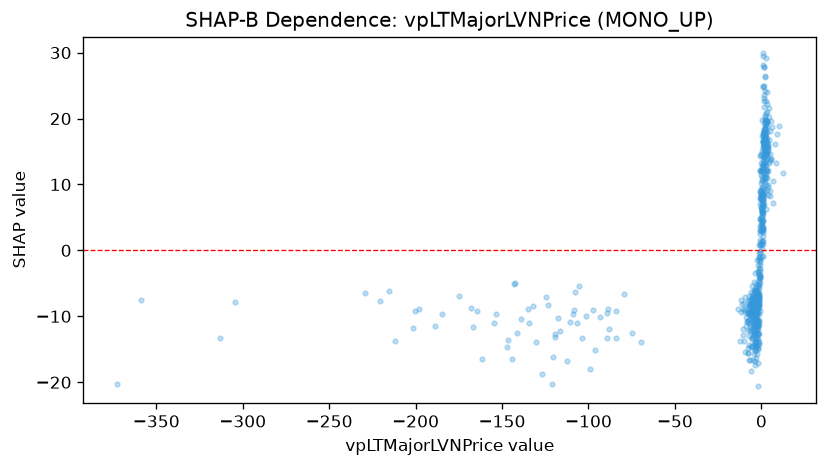

Data behind this chart, as committed beside it:
feature_value, shap_value
2.633, 13.01
3.827, 8.381
1.472, 7.099
0.8645, 24.76
0.753, 1.428
1.645, 10.7
0.3041, 10.68
0.6926, 2.741
0.7846, 3.131
0.7631, 1.002
1.016, 24.88
0.9083, 29.43
0.6651, 5.491
0.3959, 17.3
0.3288, 15.05
0.3807, 12.75
1.773, 22.66
1.529, 23.08
1.501, 27.81
1.522, 27.81
2.246, 26.33
1.609, 18.07
1.526, 16.42
2.161, 17.92
0.8705, 16.51
1.239, 15.91
1.628, 17
2.164, 15.26
1.249, 15.96
2.246, 17.31
0.7106, 3.462
-7.078, -14.28
-7.207, -10.61
-7.216, -9.673
-9.058, -11.46
-0.5688, 4.756
-0.6354, 8.85
-1.203, -6.949
-0.3913, 9.301
-0.5569, 12.09
-2.209, -11.4
-1.503, -11.28
-1.766, -12.74
-2.768, -15.68
-1.721, -7.534
-1.209, -4.718
-1.624, -7.152
-83.83, -9.119
-105.4, -5.364
-3.887, -8.099
-3.965, -8.17
-3.953, -9.697
-3.97, -14.39
-4.744, -11.55
-6.629, -8.049
-9.533, -7.106
-10.26, -7.967
-8, -10.67
-11.35, -8.144
-8.114, -10.8
... 557 more rows
